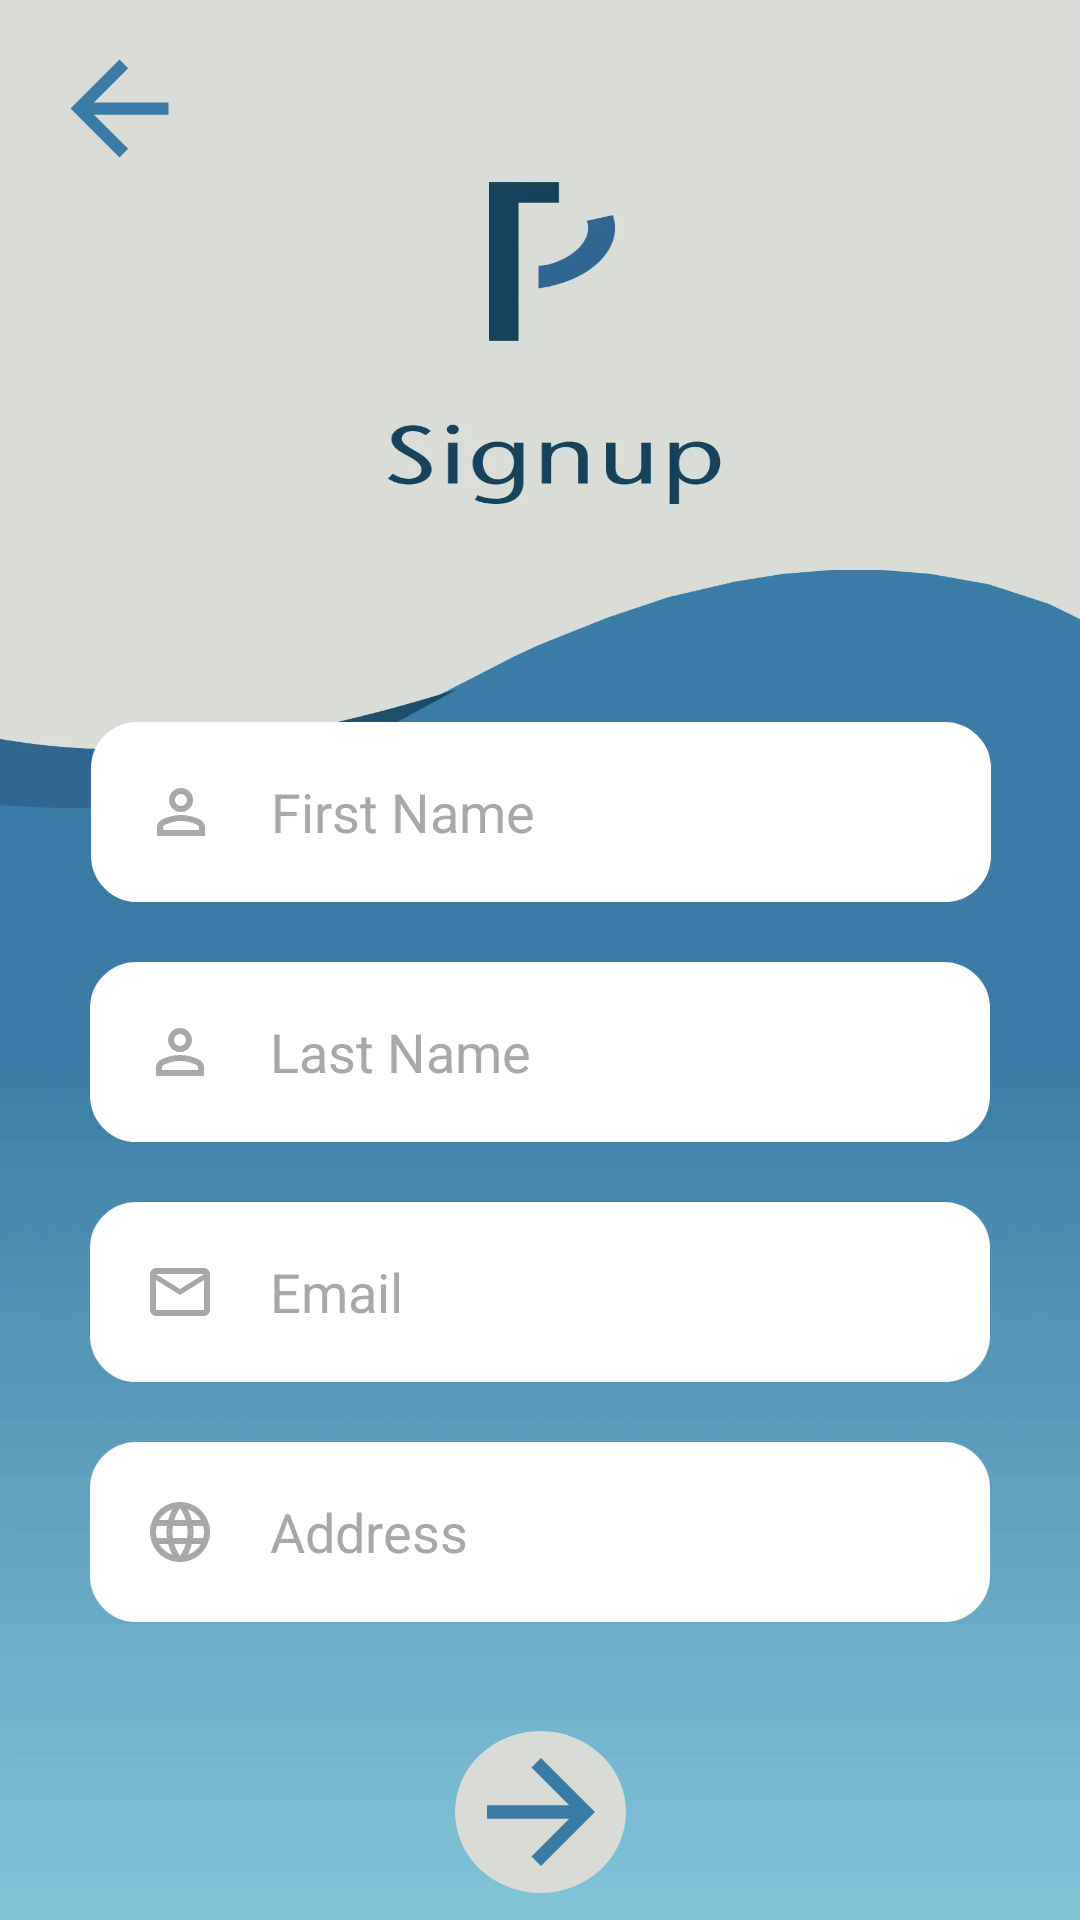

This screen was rendered from an Android layout file. Write that file and the resources it references.
<!-- AndroidManifest.xml: application theme Theme._2ndproject -->
<!-- res/layout/activity_signup.xml -->
<?xml version="1.0" encoding="utf-8"?>
<androidx.constraintlayout.widget.ConstraintLayout xmlns:android="http://schemas.android.com/apk/res/android"
    xmlns:app="http://schemas.android.com/apk/res-auto"
    xmlns:tools="http://schemas.android.com/tools"
    android:id="@+id/main"
    android:layout_width="match_parent"
    android:layout_height="match_parent"
    android:background="@drawable/signupbg1"
    tools:context=".signup">

    <EditText
        android:id="@+id/first_name"
        android:layout_width="300dp"
        android:layout_height="60dp"
        android:layout_marginTop="180dp"
        android:background="@drawable/rounder_corner"
        android:drawableLeft="@drawable/sharp_person_24"
        android:drawablePadding="18dp"
        android:ems="10"
        android:hint="First Name"
        android:inputType="text"
        android:padding="18dp"
        android:textColorHint="#A8A7A9"
        app:layout_constraintBottom_toBottomOf="parent"
        app:layout_constraintEnd_toEndOf="parent"
        app:layout_constraintHorizontal_bias="0.504"
        app:layout_constraintStart_toStartOf="parent"
        app:layout_constraintTop_toBottomOf="@+id/backarrow_signup1"
        app:layout_constraintVertical_bias="0.0" />

    <EditText
        android:id="@+id/last_name"
        android:layout_width="300dp"
        android:layout_height="60dp"
        android:layout_marginTop="20dp"
        android:ems="10"
        android:padding="18dp"
        android:drawablePadding="18dp"
        android:background="@drawable/rounder_corner"
        android:drawableLeft="@drawable/sharp_person_24"
        android:hint="Last Name"
        android:inputType="text"
        app:layout_constraintBottom_toBottomOf="parent"
        app:layout_constraintEnd_toEndOf="parent"
        app:layout_constraintStart_toStartOf="parent"
        app:layout_constraintTop_toBottomOf="@+id/first_name"
        app:layout_constraintVertical_bias="0.0"
        android:textColorHint="#A8A7A9"/>

    <EditText
        android:id="@+id/email"
        android:layout_width="300dp"
        android:layout_height="60dp"
        android:layout_marginTop="20dp"
        android:ems="10"
        android:padding="18dp"
        android:drawablePadding="18dp"
        android:background="@drawable/rounder_corner"
        android:drawableLeft="@drawable/outline_email_24"
        android:hint="Email"
        android:inputType="textEmailAddress"
        app:layout_constraintBottom_toBottomOf="parent"
        app:layout_constraintEnd_toEndOf="parent"
        app:layout_constraintStart_toStartOf="parent"
        app:layout_constraintTop_toBottomOf="@+id/last_name"
        app:layout_constraintVertical_bias="0.0"
        android:textColorHint="#A8A7A9"/>

    <EditText
        android:id="@+id/address"
        android:layout_width="300dp"
        android:layout_height="60dp"
        android:layout_marginTop="20dp"
        android:ems="10"
        android:padding="18dp"
        android:drawablePadding="18dp"
        android:background="@drawable/rounder_corner"
        android:drawableLeft="@drawable/baseline_language_24"
        android:hint="Address"
        android:inputType="text"
        app:layout_constraintBottom_toBottomOf="parent"
        app:layout_constraintEnd_toEndOf="parent"
        app:layout_constraintStart_toStartOf="parent"
        app:layout_constraintTop_toBottomOf="@+id/email"
        app:layout_constraintVertical_bias="0.0"
        android:textColorHint="#A8A7A9"/>

    <ImageView
        android:id="@+id/backarrow_signup1"
        android:layout_width="52dp"
        android:layout_height="49dp"
        android:clickable="true"
        android:contentDescription="NULL"
        android:focusable="true"
        app:layout_constraintBottom_toBottomOf="parent"
        app:layout_constraintEnd_toEndOf="parent"
        app:layout_constraintHorizontal_bias="0.044"
        app:layout_constraintStart_toStartOf="parent"
        app:layout_constraintTop_toTopOf="parent"
        app:layout_constraintVertical_bias="0.02"
        app:srcCompat="@drawable/baseline_arrow_back_24" />

    <ImageView
        android:id="@+id/frontarrow_signup1"
        android:layout_width="57dp"
        android:layout_height="54dp"
        android:layout_marginTop="35dp"
        android:background="@drawable/circle_btn_bg"
        android:clickable="true"
        android:contentDescription="NULL"
        android:focusable="true"
        app:layout_constraintBottom_toBottomOf="parent"
        app:layout_constraintEnd_toEndOf="parent"
        app:layout_constraintStart_toStartOf="parent"
        app:layout_constraintTop_toBottomOf="@+id/address"
        app:layout_constraintVertical_bias="0.132"
        app:srcCompat="@drawable/baseline_arrow_forward_24" />


</androidx.constraintlayout.widget.ConstraintLayout>
<!-- resources referenced by this layout -->
<resources>
  <!-- drawable baseline_arrow_back_24 (drawable) -->
  <vector xmlns:android="http://schemas.android.com/apk/res/android" android:autoMirrored="true" android:height="24dp" android:tint="#3A7CA5" android:viewportHeight="24" android:viewportWidth="24" android:width="24dp">
        
      <path android:fillColor="@android:color/white" android:pathData="M20,11H7.83l5.59,-5.59L12,4l-8,8 8,8 1.41,-1.41L7.83,13H20v-2z"/>
      
  </vector>
  <!-- drawable baseline_arrow_forward_24 (drawable) -->
  <vector xmlns:android="http://schemas.android.com/apk/res/android" android:autoMirrored="true" android:height="24dp" android:tint="#3A7CA5" android:viewportHeight="24" android:viewportWidth="24" android:width="24dp">
        
      <path android:fillColor="@android:color/white" android:pathData="M12,4l-1.41,1.41L16.17,11H4v2h12.17l-5.58,5.59L12,20l8,-8z"/>
      
  </vector>
  <!-- drawable circle_btn_bg (drawable) -->
  <?xml version="1.0" encoding="utf-8"?>
  <shape xmlns:android="http://schemas.android.com/apk/res/android"
      android:shape="oval">
      <solid android:color="#d9dcd6"/>
  
  </shape>
  <!-- drawable outline_email_24 (drawable) -->
  <vector xmlns:android="http://schemas.android.com/apk/res/android" android:height="24dp" android:tint="#A8A7A9" android:viewportHeight="24" android:viewportWidth="24" android:width="24dp">
        
      <path android:fillColor="@android:color/white" android:pathData="M22,6c0,-1.1 -0.9,-2 -2,-2L4,4c-1.1,0 -2,0.9 -2,2v12c0,1.1 0.9,2 2,2h16c1.1,0 2,-0.9 2,-2L22,6zM20,6l-8,5 -8,-5h16zM20,18L4,18L4,8l8,5 8,-5v10z"/>
      
  </vector>
  <!-- drawable rounder_corner (drawable) -->
  <?xml version="1.0" encoding="utf-8"?>
  <shape xmlns:android="http://schemas.android.com/apk/res/android"
      android:shape="rectangle"
      >
      <solid android:color="@color/white"/>
      <corners android:radius="15dp"/>
      <stroke android:width="1dip" android:color="@color/white"/>
  </shape>
  <!-- drawable sharp_person_24 (drawable) -->
  <vector xmlns:android="http://schemas.android.com/apk/res/android" android:height="24dp" android:tint="#A9A8AA" android:viewportHeight="960" android:viewportWidth="960" android:width="24dp">
        
      <path android:fillColor="@android:color/white" android:pathData="M480,480Q414,480 367,433Q320,386 320,320Q320,254 367,207Q414,160 480,160Q546,160 593,207Q640,254 640,320Q640,386 593,433Q546,480 480,480ZM160,800L160,688Q160,654 177.5,625.5Q195,597 224,582Q286,551 350,535.5Q414,520 480,520Q546,520 610,535.5Q674,551 736,582Q765,597 782.5,625.5Q800,654 800,688L800,800L160,800ZM240,720L720,720L720,688Q720,677 714.5,668Q709,659 700,654Q646,627 591,613.5Q536,600 480,600Q424,600 369,613.5Q314,627 260,654Q251,659 245.5,668Q240,677 240,688L240,720ZM480,400Q513,400 536.5,376.5Q560,353 560,320Q560,287 536.5,263.5Q513,240 480,240Q447,240 423.5,263.5Q400,287 400,320Q400,353 423.5,376.5Q447,400 480,400ZM480,320Q480,320 480,320Q480,320 480,320Q480,320 480,320Q480,320 480,320Q480,320 480,320Q480,320 480,320Q480,320 480,320Q480,320 480,320ZM480,720L480,720Q480,720 480,720Q480,720 480,720Q480,720 480,720Q480,720 480,720Q480,720 480,720Q480,720 480,720Q480,720 480,720Q480,720 480,720L480,720Z"/>
      
  </vector>
  <style name="Theme._2ndproject" parent="Base.Theme._2ndproject" />
  <color name="white">#FFFFFFFF</color>
  <style name="Base.Theme._2ndproject" parent="Theme.AppCompat.Light.NoActionBar">
          
          
      </style>
</resources>
